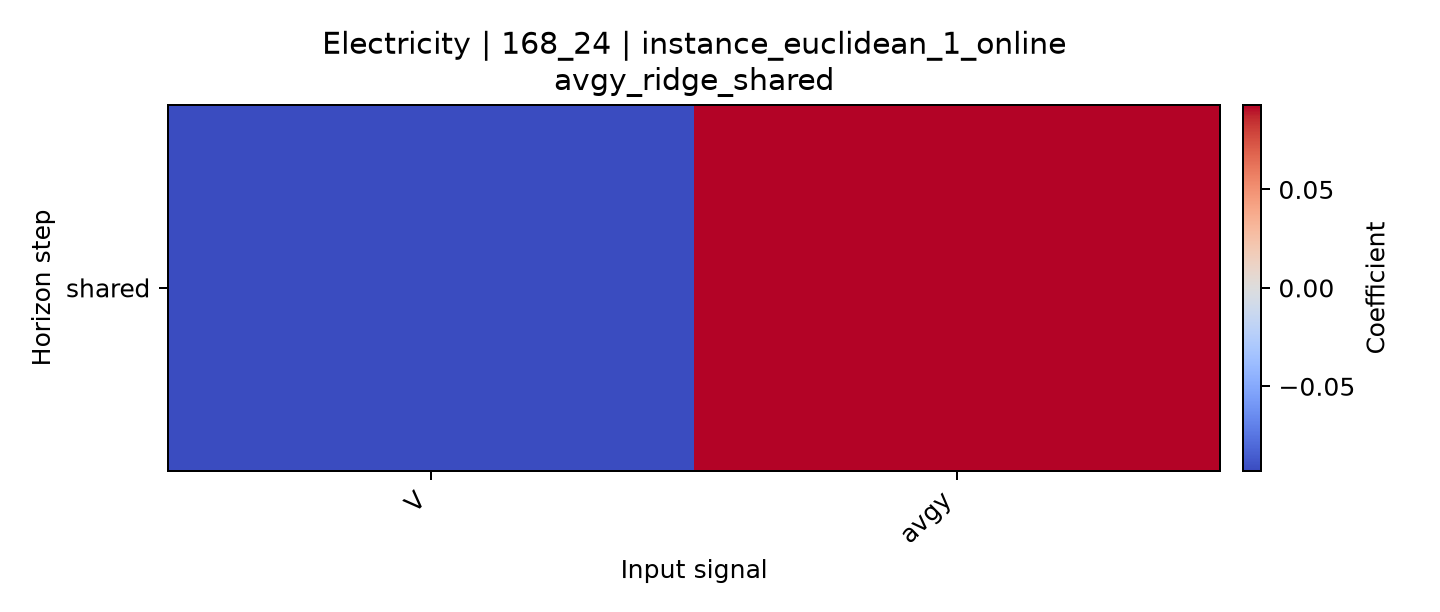

The table this chart was drawn from, first rows:
horizon, V, avgy
shared, -0.09288, 0.09221
